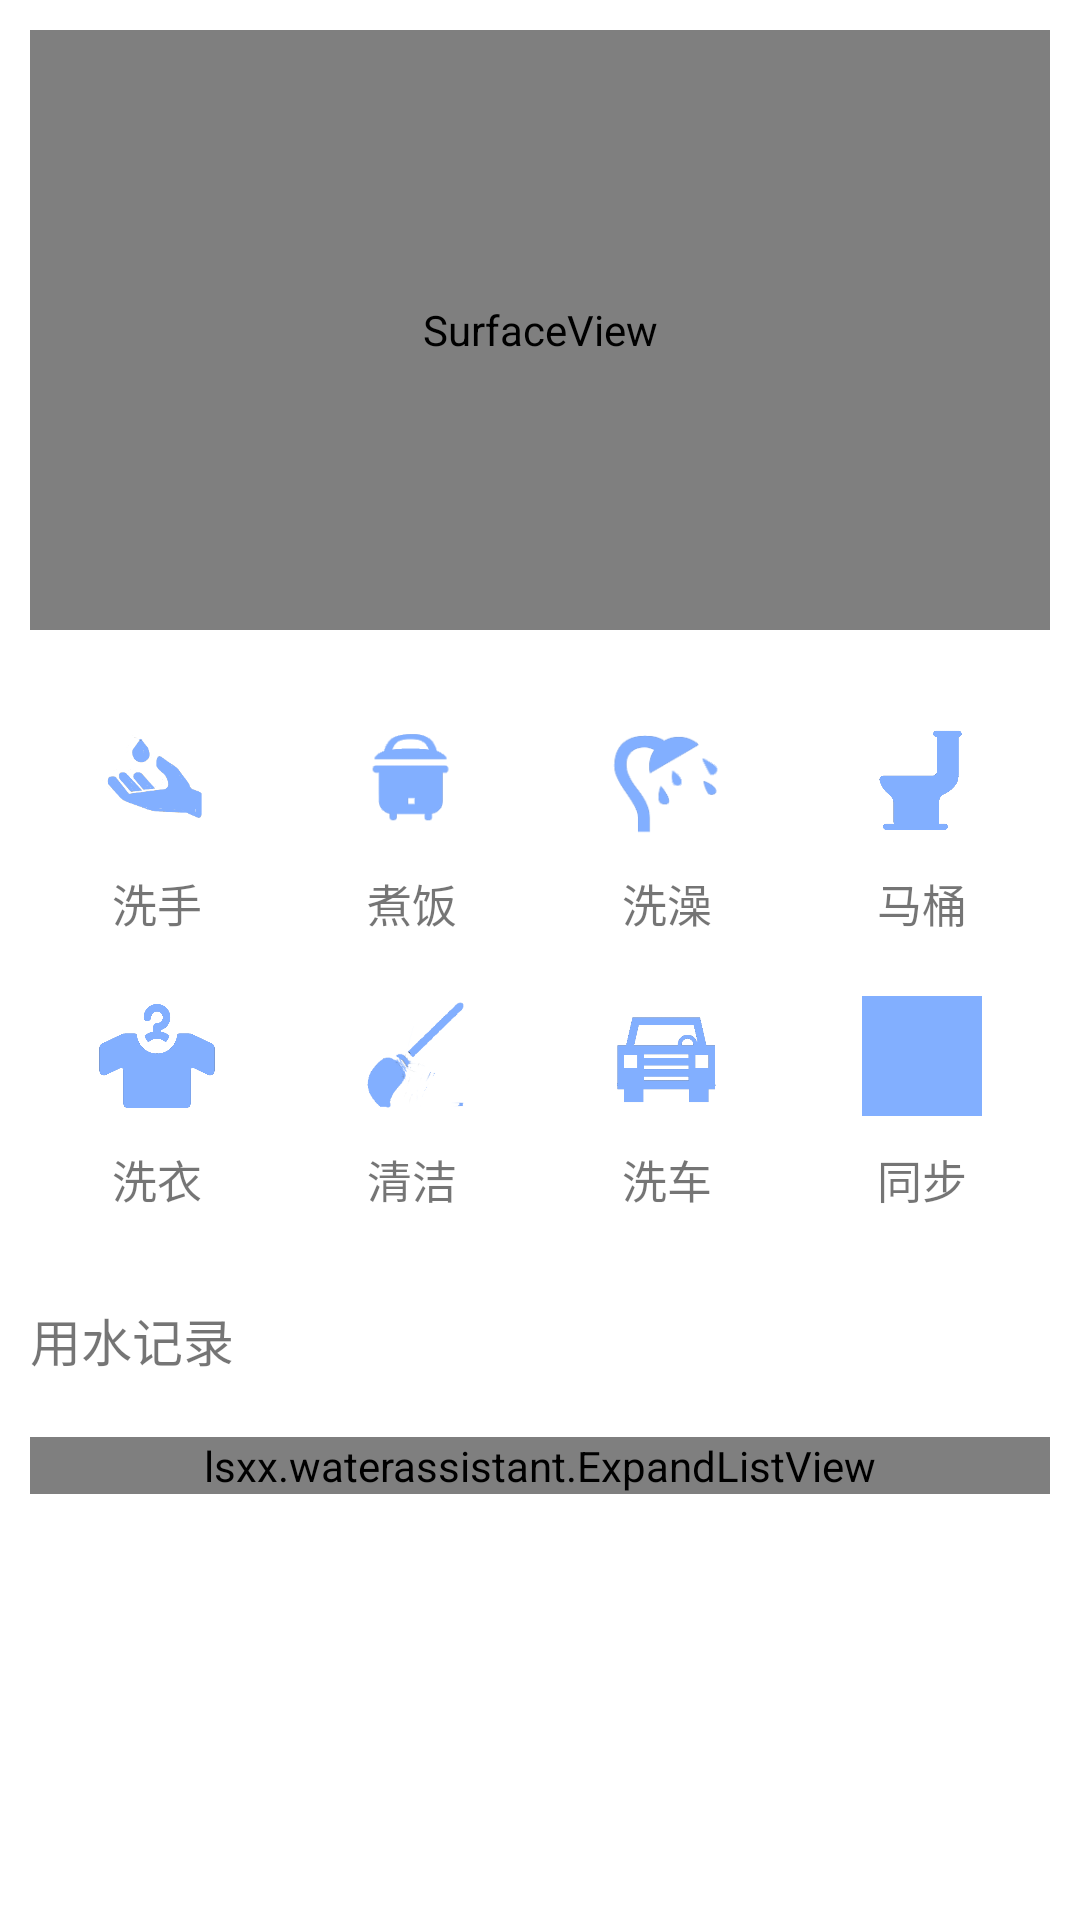

The Android layout XML behind this screen, and the referenced resources:
<!-- AndroidManifest.xml: application theme AppTheme -->
<!-- res/layout/activity_main.xml -->
<?xml version="1.0" encoding="utf-8"?>
<LinearLayout xmlns:android="http://schemas.android.com/apk/res/android"
    xmlns:app="http://schemas.android.com/apk/res-auto"
    xmlns:tools="http://schemas.android.com/tools"
    android:layout_width="match_parent"
    android:layout_height="match_parent"
    android:background="#FFFFFF"
    android:orientation="vertical"
    tools:context="lsxx.waterassistant.MainActivity">


    <TextView
        android:id="@+id/tvCommand"
        android:layout_width="match_parent"
        android:layout_height="wrap_content"
        android:text="记录"
        android:textSize="20dp"
        android:visibility="gone" />

    <SurfaceView
        android:id="@+id/sfvDraw"
        android:layout_width="match_parent"
        android:layout_height="200dp"
        android:layout_margin="10dp"
        android:background="#00000000" />

    <ScrollView
        android:layout_width="match_parent"
        android:layout_height="wrap_content">

        <LinearLayout
            android:layout_width="match_parent"
            android:layout_height="wrap_content"
            android:orientation="vertical"
            android:scrollbars="vertical">

            <TableLayout
                android:layout_width="match_parent"
                android:layout_height="match_parent"
                android:layout_margin="10dp"
                android:stretchColumns="0,1,2,3">

                <TableRow>

                    <LinearLayout
                        android:layout_width="match_parent"
                        android:layout_height="match_parent"
                        android:orientation="vertical">

                        <ImageButton
                            android:id="@+id/ibtnHand"
                            style="@style/imagebutton_style"
                            android:src="@drawable/hand" />

                        <TextView
                            style="@style/textview_style"
                            android:text="@string/str_washhand" />
                    </LinearLayout>

                    <LinearLayout
                        android:layout_width="match_parent"
                        android:layout_height="match_parent"
                        android:orientation="vertical">

                        <ImageButton
                            android:id="@+id/ibtnFood"
                            style="@style/imagebutton_style"
                            android:src="@drawable/food" />

                        <TextView
                            style="@style/textview_style"
                            android:text="@string/str_food" />
                    </LinearLayout>

                    <LinearLayout
                        android:layout_width="match_parent"
                        android:layout_height="match_parent"
                        android:orientation="vertical">

                        <ImageButton
                            android:id="@+id/ibtnBath"
                            style="@style/imagebutton_style"
                            android:src="@drawable/bath" />

                        <TextView
                            style="@style/textview_style"
                            android:text="@string/str_bath" />
                    </LinearLayout>

                    <LinearLayout
                        android:layout_width="match_parent"
                        android:layout_height="match_parent"
                        android:orientation="vertical">

                        <ImageButton
                            android:id="@+id/ibtnFlush"
                            style="@style/imagebutton_style"
                            android:src="@drawable/flush" />

                        <TextView
                            style="@style/textview_style"
                            android:text="@string/str_flush" />
                    </LinearLayout>
                </TableRow>

                <TableRow>

                    <LinearLayout
                        android:layout_width="match_parent"
                        android:layout_height="match_parent"
                        android:orientation="vertical">

                        <ImageButton
                            android:id="@+id/ibtnCloth"
                            style="@style/imagebutton_style"
                            android:scaleType="fitXY"
                            android:src="@drawable/cloth" />

                        <TextView
                            style="@style/textview_style"
                            android:text="@string/str_cloth" />
                    </LinearLayout>

                    <LinearLayout
                        android:layout_width="match_parent"
                        android:layout_height="match_parent"
                        android:orientation="vertical">

                        <ImageButton
                            android:id="@+id/ibtnClean"
                            style="@style/imagebutton_style"
                            android:src="@drawable/clean" />

                        <TextView
                            style="@style/textview_style"
                            android:text="@string/str_clean" />
                    </LinearLayout>

                    <LinearLayout
                        android:layout_width="match_parent"
                        android:layout_height="match_parent"
                        android:orientation="vertical">

                        <ImageButton
                            android:id="@+id/ibtnCar"
                            style="@style/imagebutton_style"
                            android:src="@drawable/car" />

                        <TextView
                            style="@style/textview_style"
                            android:text="@string/str_car" />
                    </LinearLayout>

                    <LinearLayout
                        android:layout_width="match_parent"
                        android:layout_height="match_parent"
                        android:orientation="vertical">

                        <ImageButton
                            android:id="@+id/ibtnUndefinition2"
                            style="@style/imagebutton_style"
                            android:src="@drawable/update"/>

                        <TextView
                            style="@style/textview_style"
                            android:text="@string/str_undefinition" />
                    </LinearLayout>
                </TableRow>
            </TableLayout>

            <LinearLayout
                android:id="@+id/lnlSet"
                android:layout_width="wrap_content"
                android:layout_height="wrap_content"
                android:orientation="vertical"
                android:visibility="gone">

                <TextView
                    android:id="@+id/tvSet"
                    style="@style/textviewtitle_style"
                    android:text="每次用水量：" />

                <RelativeLayout
                    android:layout_width="wrap_content"
                    android:layout_height="wrap_content">

                    <SeekBar
                        android:id="@+id/skbValue"
                        android:layout_width="200dp"
                        android:layout_height="30dp"
                        android:layout_alignParentLeft="true"
                        android:layout_marginLeft="10dp"
                        android:max="1000"
                        android:progress="100" />

                    <Button
                        android:id="@+id/btnOK"
                        android:layout_width="60dp"
                        android:layout_height="30dp"
                        android:layout_alignParentRight="true"
                        android:layout_marginRight="20dp"
                        android:background="@drawable/shape_rectbutton"
                        android:text="确定"
                        android:textSize="@dimen/font_mediatesize" />

                    <TextView
                        android:id="@+id/tvUnit"
                        android:layout_width="30dp"
                        android:layout_height="30dp"
                        android:layout_marginRight="10dp"
                        android:layout_toLeftOf="@id/btnOK"
                        android:gravity="center"
                        android:text="升"
                        android:textSize="@dimen/font_mediatesize" />

                    <TextView
                        android:id="@+id/tvCurrentValue"
                        android:layout_width="wrap_content"
                        android:layout_height="30dp"
                        android:layout_marginRight="0dp"
                        android:layout_toLeftOf="@id/tvUnit"
                        android:gravity="center_vertical"
                        android:text="12"
                        android:textSize="@dimen/font_mediatesize" />

                </RelativeLayout>

            </LinearLayout>

            <TextView
                style="@style/textviewtitle_style"
                android:text="用水记录" />

            <lsxx.waterassistant.ExpandListView
                android:id="@+id/lvRecord"
                style="@style/listview_style"
                android:layout_width="match_parent"
                android:layout_height="wrap_content"
                android:headerDividersEnabled="true"
                android:scrollbars="vertical">

            </lsxx.waterassistant.ExpandListView>
        </LinearLayout>
    </ScrollView>


</LinearLayout>
<!-- resources referenced by this layout -->
<resources>
  <dimen name="font_mediatesize">15dp</dimen>
  <!-- drawable bath: png bitmap (drawable, 17174 bytes) -->
  <!-- drawable car: png bitmap (drawable, 18097 bytes) -->
  <!-- drawable clean: png bitmap (drawable, 20251 bytes) -->
  <!-- drawable cloth: png bitmap (drawable, 26456 bytes) -->
  <!-- drawable flush: png bitmap (drawable, 21634 bytes) -->
  <!-- drawable food: png bitmap (drawable, 16155 bytes) -->
  <!-- drawable hand: png bitmap (drawable, 22025 bytes) -->
  <!-- drawable shape_rectbutton (drawable) -->
  <?xml version="1.0" encoding="utf-8"?>
  <shape xmlns:android="http://schemas.android.com/apk/res/android"
      android:shape="rectangle">
  
      <solid android:color="@color/color_buttonback"/>
      <corners android:radius="5dp"/>
  
  </shape>
  <string name="str_bath">洗澡</string>
  <string name="str_car">洗车</string>
  <string name="str_clean">清洁</string>
  <string name="str_cloth">洗衣</string>
  <string name="str_flush">马桶</string>
  <string name="str_food">煮饭</string>
  <string name="str_undefinition">同步</string>
  <string name="str_washhand">洗手</string>
  <style name="imagebutton_style">
          <item name="android:layout_gravity">center</item>
          <item name="android:layout_width">40dp</item>
          <item name="android:layout_height">40dp</item>
          <item name="android:layout_marginTop">10dp</item>
          <item name="android:background">@color/color_buttonback</item>
          <item name="android:scaleType">fitXY</item>
      </style>
  <style name="listview_style">
          <item name="android:divider">@color/color_listDivider</item>
          <item name="android:dividerHeight">@dimen/divider_height</item>
          <item name="android:scrollbars">vertical</item>
          <item name="android:layout_margin">@dimen/component_margin</item>
      </style>
  <style name="textview_style">
          <item name="android:textSize">@dimen/font_mediatesize</item>
          <item name="android:gravity">center</item>
          <item name="android:layout_width">match_parent</item>
          <item name="android:layout_height">wrap_content</item>
          <item name="android:layout_marginTop">10dp</item>
          <item name="android:layout_marginBottom">10dp</item>
      </style>
  <style name="textviewtitle_style">
          <item name="android:textSize">@dimen/font_largesize</item>
          <item name="android:layout_width">match_parent</item>
          <item name="android:layout_height">wrap_content</item>
          <item name="android:layout_margin">10dp</item>
      </style>
  <style name="AppTheme" parent="Theme.AppCompat.Light.DarkActionBar">
          
          <item name="colorPrimary">@color/colorPrimary</item>
          <item name="colorPrimaryDark">@color/colorPrimaryDark</item>
          <item name="colorAccent">@color/colorAccent</item>
      </style>
  <color name="color_buttonback">#AA4488FF</color>
  <color name="color_listDivider">#AA4488FF</color>
  <dimen name="divider_height">1dp</dimen>
  <dimen name="component_margin">10dp</dimen>
  <dimen name="font_largesize">17dp</dimen>
  <color name="colorPrimary">#3F51B5</color>
  <color name="colorPrimaryDark">#303F9F</color>
  <color name="colorAccent">#AA4488FF</color>
</resources>
